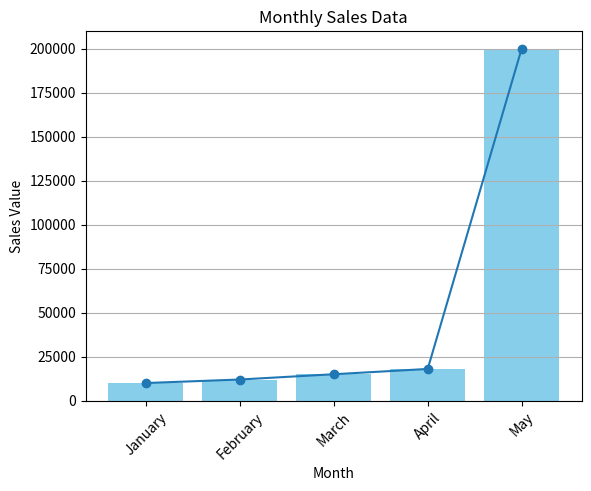

Python code for this plot:
import matplotlib.pyplot as plt
months = ['January', 'February', 'March', 'April', 'May']
sales_values = [10000, 12000, 15000, 18000, 200000]
plt.plot(months, sales_values, marker='o', linestyle='-')
plt.title('Monthly Sales Data')
plt.xlabel('Month')
plt.ylabel('Sales Value')
plt.xticks(rotation=45)
plt.grid(False)
plt.show()
plt.bar(months, sales_values, color='skyblue')
plt.xticks(rotation=45)
plt.grid(axis='y')
plt.show()

